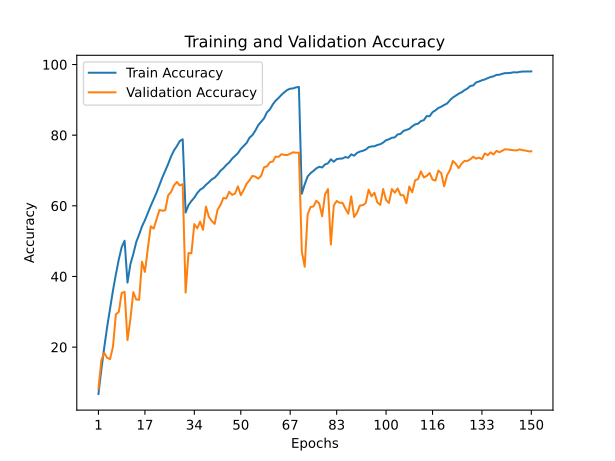

Values plotted in this chart, from the file beside it:
train_accuracy; train_loss; valid_accuracy; valid_loss
6,7380; 4,0912; 8,2000; 4,2021
13,6660; 3,6141; 16,2900; 3,5167
19,9160; 3,2729; 18,3700; 3,5902
25,7440; 2,9408; 16,9600; 4,1123
31,0000; 2,6660; 16,6300; 4,9072
36,0380; 2,4243; 20,1000; 4,8452
40,5840; 2,2161; 29,3200; 3,7207
44,8020; 2,0403; 29,9600; 3,8568
48,3000; 1,9007; 35,3300; 3,2363
50,1160; 1,8168; 35,6500; 3,4654
38,2660; 2,3190; 22,0000; 3,9790
43,4880; 2,0909; 27,9500; 3,6434
46,3500; 1,9621; 35,5600; 2,9867
49,7200; 1,8259; 33,5000; 3,4152
51,8560; 1,7272; 33,3900; 3,4355
54,2040; 1,6373; 44,1800; 2,6844
55,9360; 1,5587; 41,2900; 2,8088
57,9880; 1,4779; 47,9700; 2,3910
59,9900; 1,3972; 54,2000; 2,0012
61,8160; 1,3286; 53,5400; 2,0325
63,7240; 1,2480; 56,1300; 2,0222
65,9420; 1,1768; 58,8400; 1,7263
68,0460; 1,1051; 58,6000; 1,8319
69,9460; 1,0284; 58,7500; 1,8421
71,8420; 0,9523; 62,9800; 1,7116
73,9800; 0,8833; 63,9300; 1,5548
75,6900; 0,8254; 65,7900; 1,5585
76,9080; 0,7742; 66,7500; 1,4300
78,3420; 0,7356; 65,7700; 1,5442
78,8300; 0,7178; 66,1300; 1,5224
58,0940; 1,4833; 35,4500; 3,6443
60,2180; 1,3996; 46,6300; 2,4628
61,3520; 1,3401; 46,5800; 2,4667
62,3280; 1,3089; 54,8300; 1,8392
63,5880; 1,2730; 53,6200; 2,0411
64,5600; 1,2303; 55,5300; 1,7883
65,0700; 1,2146; 53,2100; 2,1530
65,9500; 1,1701; 59,7800; 1,5873
66,6660; 1,1518; 56,9200; 1,7394
67,4800; 1,1131; 55,7100; 1,9142
67,9680; 1,0978; 54,8800; 1,8451
68,8280; 1,0646; 58,9100; 1,6193
69,9100; 1,0282; 60,2300; 1,6852
70,6220; 0,9984; 62,2300; 1,4967
71,5560; 0,9726; 62,0800; 1,5584
72,2700; 0,9376; 63,9900; 1,4042
73,3380; 0,8939; 63,1100; 1,5024
74,1260; 0,8695; 63,4300; 1,5206
74,8800; 0,8445; 65,5100; 1,4062
76,0980; 0,8027; 63,0200; 1,5829
76,9800; 0,7736; 64,5000; 1,4350
77,8080; 0,7372; 66,2600; 1,4312
79,2820; 0,6952; 67,2400; 1,3769
80,0120; 0,6610; 68,4900; 1,3291
81,2960; 0,6197; 68,2600; 1,3126
82,8240; 0,5734; 67,6900; 1,3914
83,7780; 0,5405; 68,4900; 1,3314
84,7500; 0,5038; 70,9100; 1,1841
86,4680; 0,4477; 71,1800; 1,2632
87,2860; 0,4240; 72,3200; 1,1575
... 90 more rows
